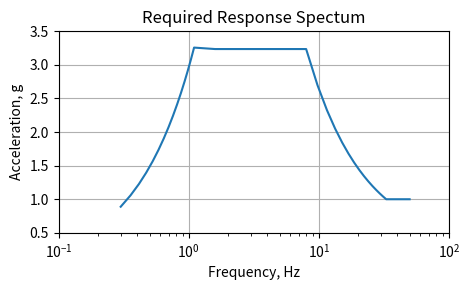

The matplotlib source for this figure:
import csv
import math

import matplotlib.pyplot as plt
import numpy as np

FREQ_MIN, FREQ_MAX, INC_NUM = 0.3, 50, 15
FREQ_1, FREQ_2, FREQ_3 = 1.1, 8.0, 33.0
G = 9806.65  # mm/s2
DAMPING = 2  # %

FIG_SIZE = [4.8, 3.0]
FIG_TITLE = 'Required Response Spectum'
FIG_LABEL_X = 'Frequency, Hz'
FIG_LABEL_Y = 'Acceleration, g'
FIG_XLIM = [0.1, 100.0]
FIG_YLIM = [0.5, 3.5]

CSV_NAME = 'ieee_693_spectrum.csv'
CSV_FIELD_1, CSV_FIELD_2 = 'freq(Hz)', 'acceleration(g)'
CSV_ROUND = 5


def get_freqs() -> np.ndarray:
    freqs_sec1 = np.linspace(FREQ_MIN, FREQ_1, INC_NUM)
    freqs_sec2 = np.linspace(FREQ_1, FREQ_2, INC_NUM)
    freqs_sec3 = np.linspace(FREQ_2, FREQ_3, INC_NUM)
    freqs_sec4 = np.linspace(FREQ_3, FREQ_MAX, INC_NUM)
    return np.concatenate((freqs_sec1[:-1], freqs_sec2[:-1], freqs_sec3[:-1], freqs_sec4))


def get_accs(freqs: np.ndarray) -> np.ndarray:
    beta = (3.21 - 0.68 * math.log(DAMPING)) / 2.1156
    accs = np.array([])
    for freq in freqs:
        if freq <= FREQ_1:
            acc = 2.288 * beta * freq
        elif freq <= FREQ_2:
            acc = 2.5 * beta
        elif freq <= FREQ_3:
            acc = (26.4 * beta - 10.56) / freq - 0.8*beta + 1.32
        else:
            acc = 1.0
        accs = np.append(accs, acc)
    return accs


def plot_accs(freqs: np.ndarray, accs: np.ndarray) -> None:
    plt.figure(figsize=FIG_SIZE, tight_layout=True)
    ax = plt.axes()
    ax.semilogx(freqs, accs)
    ax.set_title(FIG_TITLE)
    ax.set_xlabel(FIG_LABEL_X)
    ax.set_ylabel(FIG_LABEL_Y)
    ax.set_xlim(FIG_XLIM)
    ax.set_ylim(FIG_YLIM)
    ax.grid()
    plt.show()


def output_csv(csv_name: str, freqs: np.ndarray, accs: np.ndarray):
    with open(csv_name, 'w', newline='') as f:
        fieldnames = [CSV_FIELD_1, CSV_FIELD_2]
        writer = csv.DictWriter(f, fieldnames=fieldnames)
        writer.writeheader()
        for freq, acc in zip(freqs, accs):
            row = {
                CSV_FIELD_1: round(freq, CSV_ROUND),
                CSV_FIELD_2: round(acc, CSV_ROUND)
            }
            writer.writerow(row)


def main():
    freqs = get_freqs()
    accs = get_accs(freqs)
    plot_accs(freqs, accs)
    output_csv(CSV_NAME, freqs, accs)


if __name__ == '__main__':
    main()
